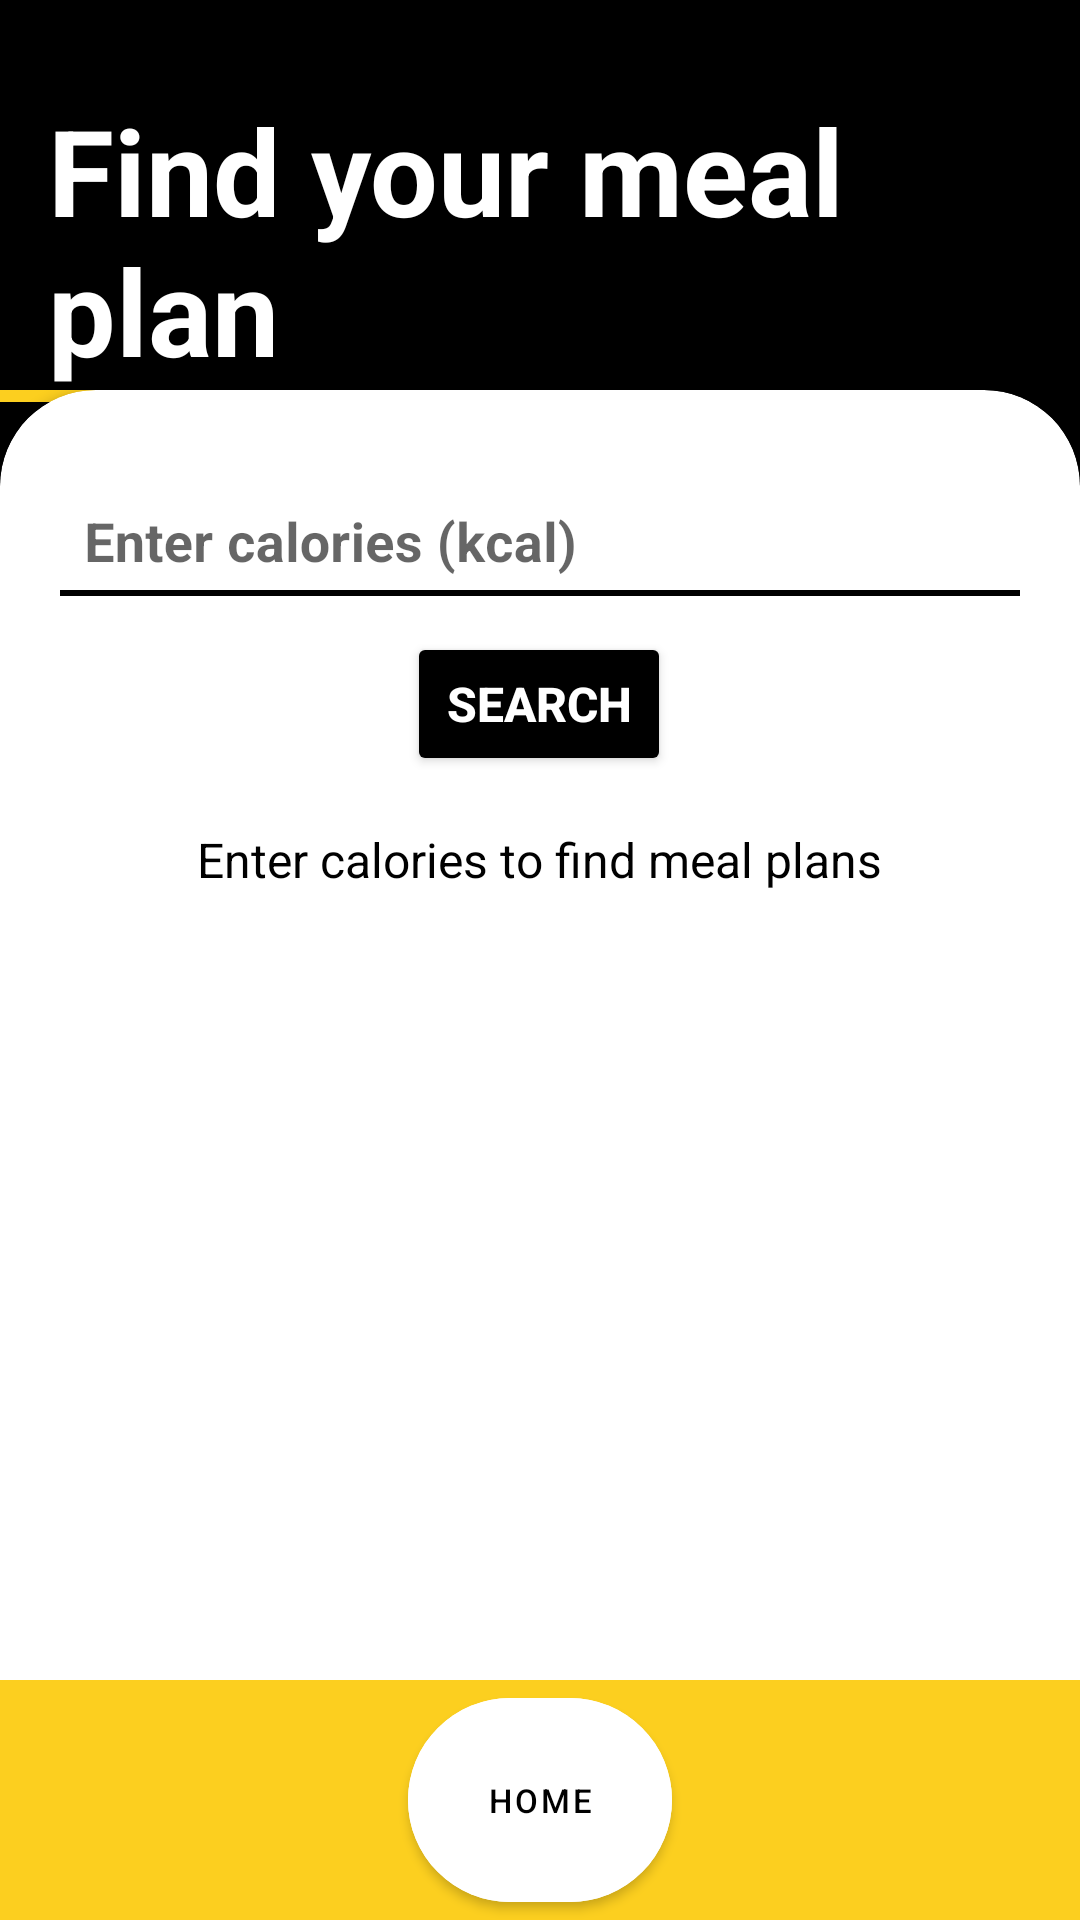

The Android layout XML behind this screen, and the referenced resources:
<!-- AndroidManifest.xml: application theme Theme.MyApplication -->
<!-- res/layout/activity_meal_plan.xml -->
<?xml version="1.0" encoding="utf-8"?>
<androidx.constraintlayout.widget.ConstraintLayout
    xmlns:android="http://schemas.android.com/apk/res/android"
    xmlns:app="http://schemas.android.com/apk/res-auto"
    xmlns:tools="http://schemas.android.com/tools"
    android:id="@+id/main"
    android:layout_width="match_parent"
    android:layout_height="match_parent"
    android:background="@color/black"
    tools:context=".mealplan.MealPlanPage">

    <LinearLayout
        android:layout_width="match_parent"
        android:layout_height="match_parent"
        android:orientation="vertical"
        android:paddingTop="30dp">

        <TextView
            android:layout_width="wrap_content"
            android:layout_height="wrap_content"
            android:paddingStart="16dp"
            android:text="Find your meal plan"
            android:textColor="@color/white"
            android:textSize="40sp"
            android:textStyle="bold"
            app:layout_constraintStart_toStartOf="parent"
            app:layout_constraintTop_toTopOf="parent" />

        <View
            android:layout_width="wrap_content"
            android:layout_height="4dp"
            android:background="@color/yellow"
            android:layout_gravity="start"
            android:layout_marginEnd="43dp"/>
    </LinearLayout>

    <androidx.cardview.widget.CardView
        android:layout_width="match_parent"
        android:layout_height="match_parent"
        android:layout_marginTop="130dp"
        app:cardCornerRadius="32dp"
        app:cardBackgroundColor="@color/white"
        app:layout_constraintBottom_toBottomOf="parent"
        app:layout_constraintEnd_toEndOf="parent"
        app:layout_constraintStart_toStartOf="parent"
        app:layout_constraintTop_toTopOf="parent">

        <ScrollView
            android:layout_width="match_parent"
            android:layout_height="match_parent">

            <GridLayout
                android:layout_width="match_parent"
                android:layout_height="wrap_content"
                android:alignmentMode="alignMargins"
                android:columnCount="1"
                android:columnOrderPreserved="false"
                android:useDefaultMargins="true"
                android:padding="16dp"
                android:gravity="center">

                <com.google.android.material.textfield.TextInputLayout
                    android:layout_width="match_parent"
                    android:layout_height="wrap_content"
                    app:startIconDrawable="@drawable/enter_calories"
                    app:startIconTint="@color/black"
                    app:boxBackgroundMode="none"
                    app:boxStrokeColor="@color/black"
                    app:boxStrokeWidth="2dp"
                    app:boxCornerRadiusTopStart="6dp"
                    app:boxCornerRadiusTopEnd="6dp"
                    app:boxCornerRadiusBottomStart="6dp"
                    app:boxCornerRadiusBottomEnd="6dp">

                    <com.google.android.material.textfield.TextInputEditText
                        android:id="@+id/calorieEditText"
                        android:layout_width="match_parent"
                        android:layout_height="wrap_content"
                        android:hint="Enter calories (kcal)"
                        android:inputType="number"
                        android:textColor="@color/black"
                        android:textColorHint="@color/text_hint"
                        android:textStyle="bold"
                        android:textSize="18sp"
                        android:gravity="left|center_vertical"
                        android:padding="8dp"
                        android:paddingStart="40dp"/>
                </com.google.android.material.textfield.TextInputLayout>

                <View
                    android:layout_width="match_parent"
                    android:layout_height="2dp"
                    android:background="@color/black"
                    android:layout_marginTop="-9dp"
                    android:layout_marginBottom="8dp"/>

                <Button
                    android:id="@+id/searchButton"
                    android:layout_width="wrap_content"
                    android:layout_height="wrap_content"
                    android:layout_gravity="center"
                    android:backgroundTint="@color/black"
                    android:text="Search"
                    android:textStyle="bold"
                    android:textSize="16sp"
                    android:textColor="@color/white"
                    app:cornerRadius="50dp"/>

                <androidx.recyclerview.widget.RecyclerView
                    android:id="@+id/recyclerView"
                    android:layout_width="match_parent"
                    android:layout_height="match_parent"
                    android:textColor="@color/black"
                    android:textSize="15sp"
                    android:layout_weight="1"
                    android:layout_marginTop="5dp" />

                <TextView
                    android:id="@+id/mealsTextView"
                    android:layout_width="wrap_content"
                    android:layout_height="wrap_content"
                    android:layout_gravity="center"
                    android:gravity="center"
                    android:text="Enter calories to find meal plans"
                    android:textColor="@color/black"
                    android:textSize="16sp"
                    app:layout_constraintBottom_toBottomOf="parent"
                    app:layout_constraintEnd_toEndOf="parent"
                    app:layout_constraintStart_toStartOf="parent"
                    app:layout_constraintTop_toBottomOf="@+id/calorieEditText" />

            </GridLayout>
        </ScrollView>
    </androidx.cardview.widget.CardView>

    <FrameLayout
        android:layout_width="match_parent"
        android:layout_height="wrap_content"
        android:background="@color/yellow"
        android:elevation="2dp"
        app:layout_constraintBottom_toBottomOf="parent">

        <LinearLayout
            android:layout_width="match_parent"
            android:layout_height="wrap_content"
            android:orientation="horizontal"
            android:gravity="center">

            <com.google.android.material.button.MaterialButton
                android:id="@+id/btHome"
                android:layout_width="wrap_content"
                android:layout_height="80dp"
                android:layout_marginStart="4dp"
                android:layout_marginEnd="4dp"
                app:icon="@drawable/home"
                app:iconGravity="top"
                app:iconPadding="4dp"
                app:iconTint="@color/black"
                android:text="Home"
                android:textSize="11sp"
                android:textColor="@color/black"
                app:cornerRadius="70dp"
                android:backgroundTint="@color/white"/>
        </LinearLayout>
    </FrameLayout>
</androidx.constraintlayout.widget.ConstraintLayout>
<!-- resources referenced by this layout -->
<resources>
  <color name="black">#FF000000</color>
  <color name="text_hint">#74798C</color>
  <color name="white">#FFFFFFFF</color>
  <color name="yellow">#FCCF1F</color>
  <style name="Theme.MyApplication" parent="Theme.MaterialComponents.DayNight.NoActionBar">
          
          
          <item name="colorPrimary">@color/black</item>
          <item name="colorPrimaryVariant">@color/layout_background</item>
          <item name="colorOnPrimary">@color/white</item>
          
          <item name="colorSecondary">@color/black</item>
          <item name="colorSecondaryVariant">@color/teal_700</item>
          <item name="colorOnSecondary">@color/black</item>
          
          <item name="android:statusBarColor">?attr/colorPrimaryVariant</item>
          
      </style>
  <color name="layout_background">#222830</color>
  <color name="teal_700">#FF018786</color>
</resources>
